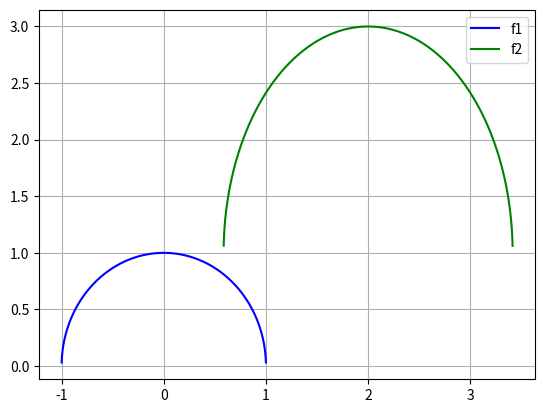

This figure's Python source:
import numpy as np
import matplotlib.pyplot as plt

def f1(x):
    return np.sqrt(1 - x**2)
"""
(y-1)^2/b = 1 - (x-2)^2/a
(y-1)^2 = b - ((x-2)^2 * b) / a
y = sqrt(b - ((x-2)^2 * b) / a) + 1
"""

a = 2
b = 4

def f2(x):
    return np.sqrt(b - ((x-2)**2 * b) / a) + 1




xs = np.linspace(-50, 50, num=100_000)

y1 = f1(xs)
y2 = f2(xs)

# TODO how to plot the full circle
plt.plot(xs, y1, 'b', label='f1')
plt.plot(xs, y2, 'g', label='f2')

plt.legend()
plt.grid()
plt.show()
